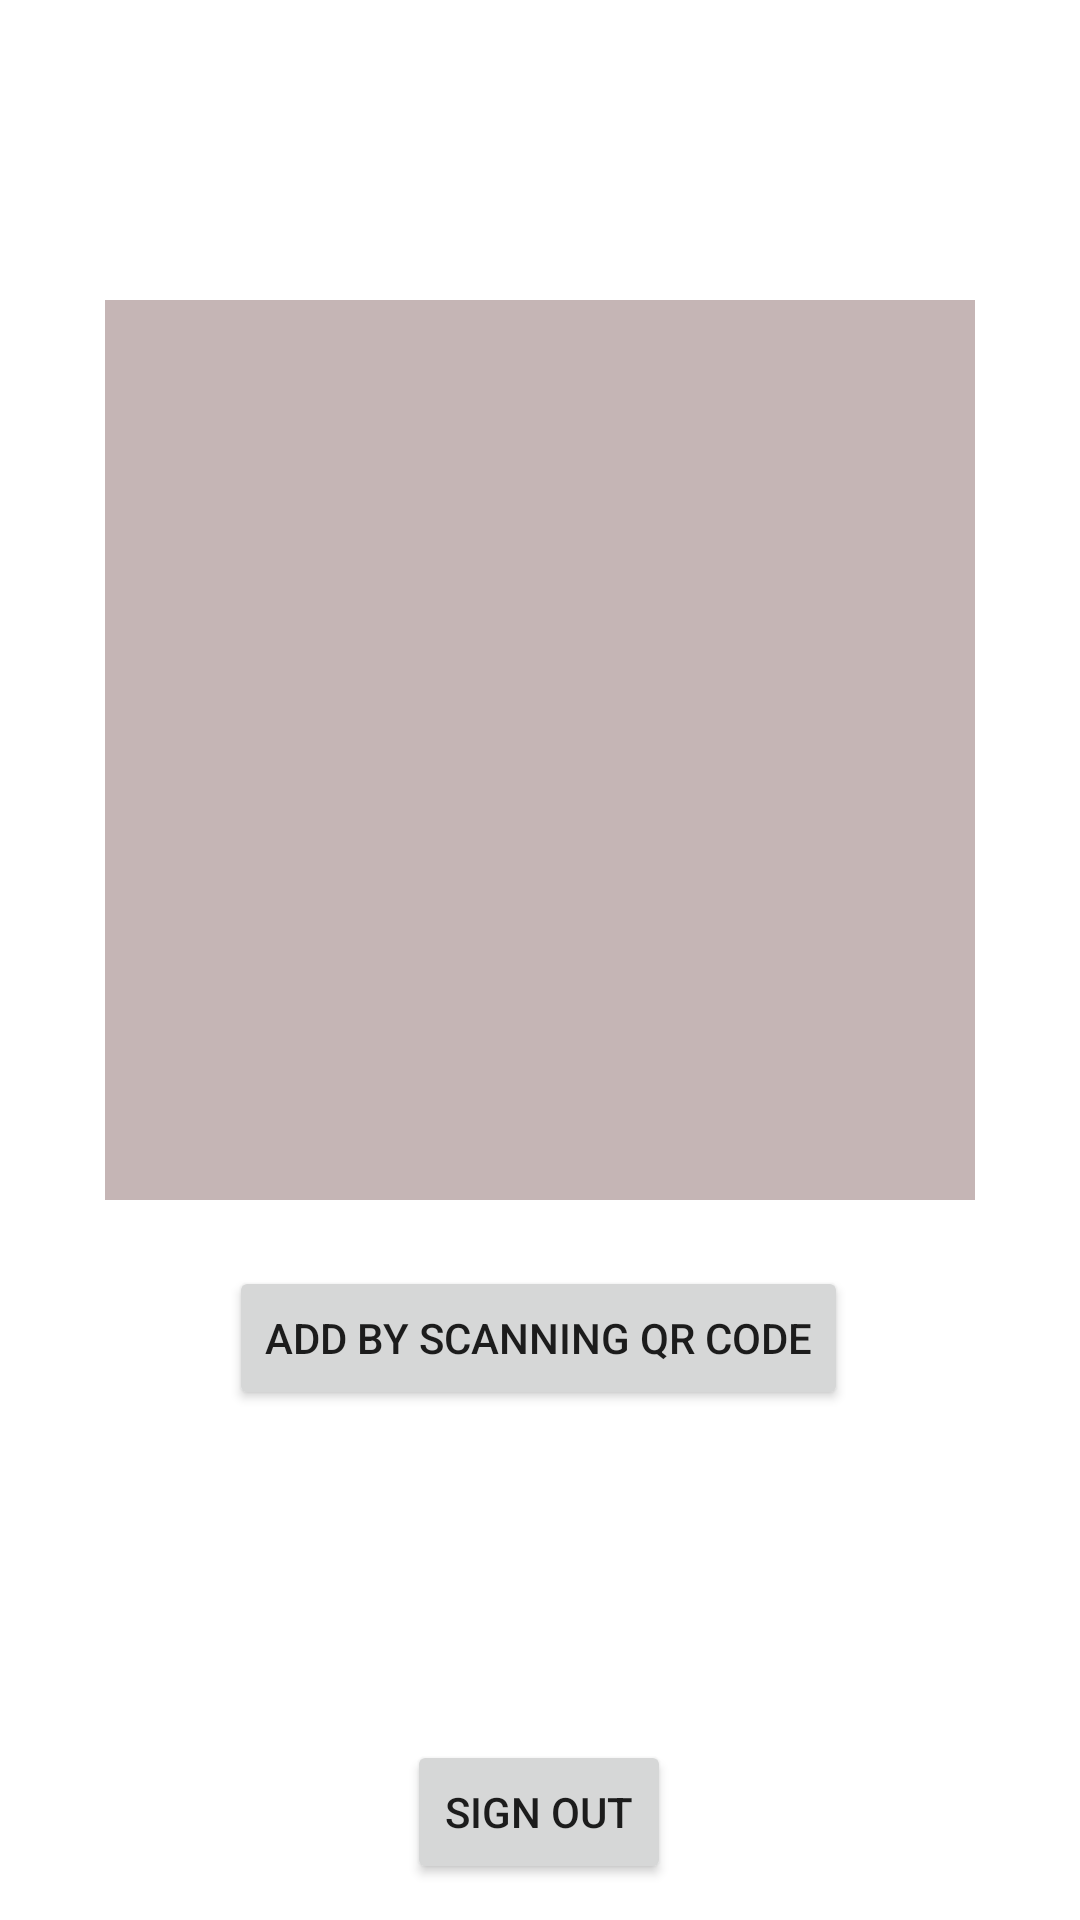

Reconstruct the res/layout file that produces this screen, plus the resources it refers to.
<!-- AndroidManifest.xml: application theme Theme.AADapplication -->
<!-- res/layout/activity_choose_fridge.xml -->
<?xml version="1.0" encoding="utf-8"?>
<androidx.constraintlayout.widget.ConstraintLayout xmlns:android="http://schemas.android.com/apk/res/android"
    xmlns:app="http://schemas.android.com/apk/res-auto"
    xmlns:tools="http://schemas.android.com/tools"
    android:layout_width="match_parent"
    android:layout_height="match_parent"
    tools:context=".chooseFridgeActivity">

    <ListView
        android:id="@+id/fridges_listview"
        android:layout_width="0dp"
        android:layout_height="300dp"
        android:layout_marginStart="35dp"
        android:layout_marginTop="100dp"
        android:layout_marginEnd="35dp"
        android:background="#C5B5B5"
        app:layout_constraintEnd_toEndOf="parent"
        app:layout_constraintStart_toStartOf="parent"
        app:layout_constraintTop_toTopOf="parent" />

























    <Button
        android:id="@+id/SignOut"
        android:layout_width="wrap_content"
        android:layout_height="wrap_content"
        android:layout_marginStart="158dp"
        android:layout_marginTop="180dp"
        android:layout_marginEnd="159dp"
        android:onClick="signoutButtonClicked"
        android:text="Sign out"
        app:layout_constraintEnd_toEndOf="parent"
        app:layout_constraintStart_toStartOf="parent"
        app:layout_constraintTop_toBottomOf="@+id/fridges_listview" />

    <Button
        android:id="@+id/scan"
        android:layout_width="wrap_content"
        android:layout_height="wrap_content"
        android:layout_marginStart="35dp"
        android:layout_marginTop="22dp"
        android:layout_marginEnd="35dp"
        android:onClick="scanButtonClicked"
        android:text="Add by scanning QR code"
        app:layout_constraintEnd_toEndOf="parent"
        app:layout_constraintHorizontal_bias="0.494"
        app:layout_constraintStart_toStartOf="parent"
        app:layout_constraintTop_toBottomOf="@+id/fridges_listview" />

</androidx.constraintlayout.widget.ConstraintLayout>
<!-- resources referenced by this layout -->
<resources>
  <style name="Theme.AADapplication" parent="Theme.MaterialComponents.DayNight.DarkActionBar">
          
          <item name="colorPrimary">@color/purple_500</item>
          <item name="colorPrimaryVariant">@color/purple_700</item>
          <item name="colorOnPrimary">@color/white</item>
          
          <item name="colorSecondary">@color/teal_200</item>
          <item name="colorSecondaryVariant">@color/teal_700</item>
          <item name="colorOnSecondary">@color/black</item>
          
          <item name="android:statusBarColor">?attr/colorPrimaryVariant</item>
          
      </style>
  <!-- not gathered from this repository: default colours our renderer supplied (Android Studio template values) -->
  <color name="purple_500">#FF6200EE</color>
  <color name="purple_700">#FF3700B3</color>
  <color name="teal_200">#FF03DAC5</color>
  <color name="teal_700">#FF018786</color>
  <color name="black">#FF000000</color>
  <color name="white">#FFFFFFFF</color>
</resources>
